Image classification data set "data" (rsobralm/Projeto-IA on GitHub). Class labels (5): bottle, can, cigarette, plastic bag and wrapper, straw.

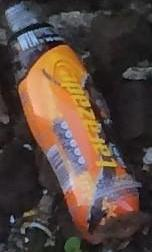
Label: bottle

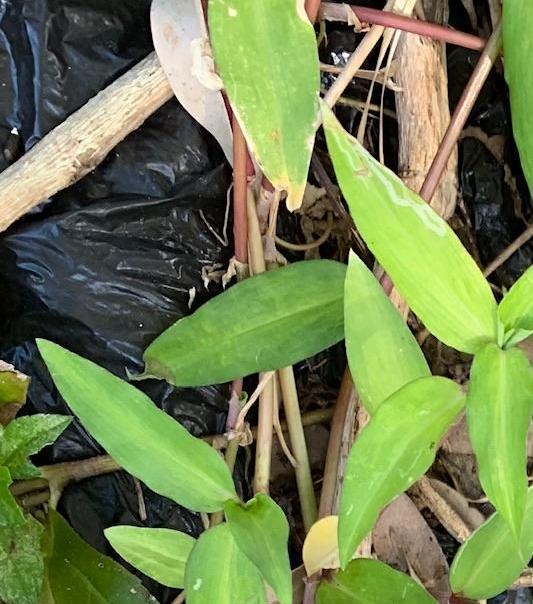
Label: plastic bag and wrapper

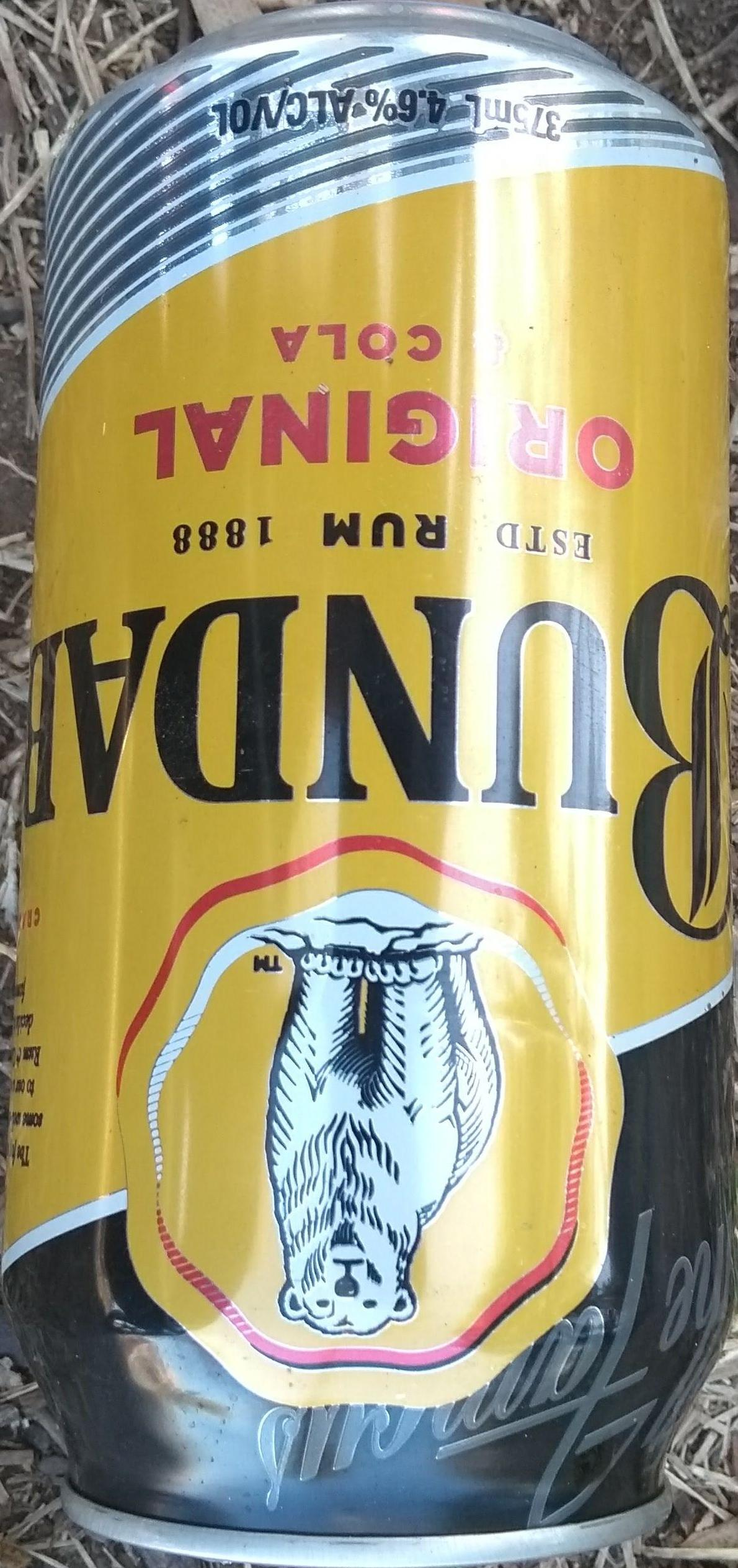
Label: can

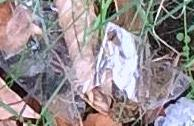
Label: plastic bag and wrapper

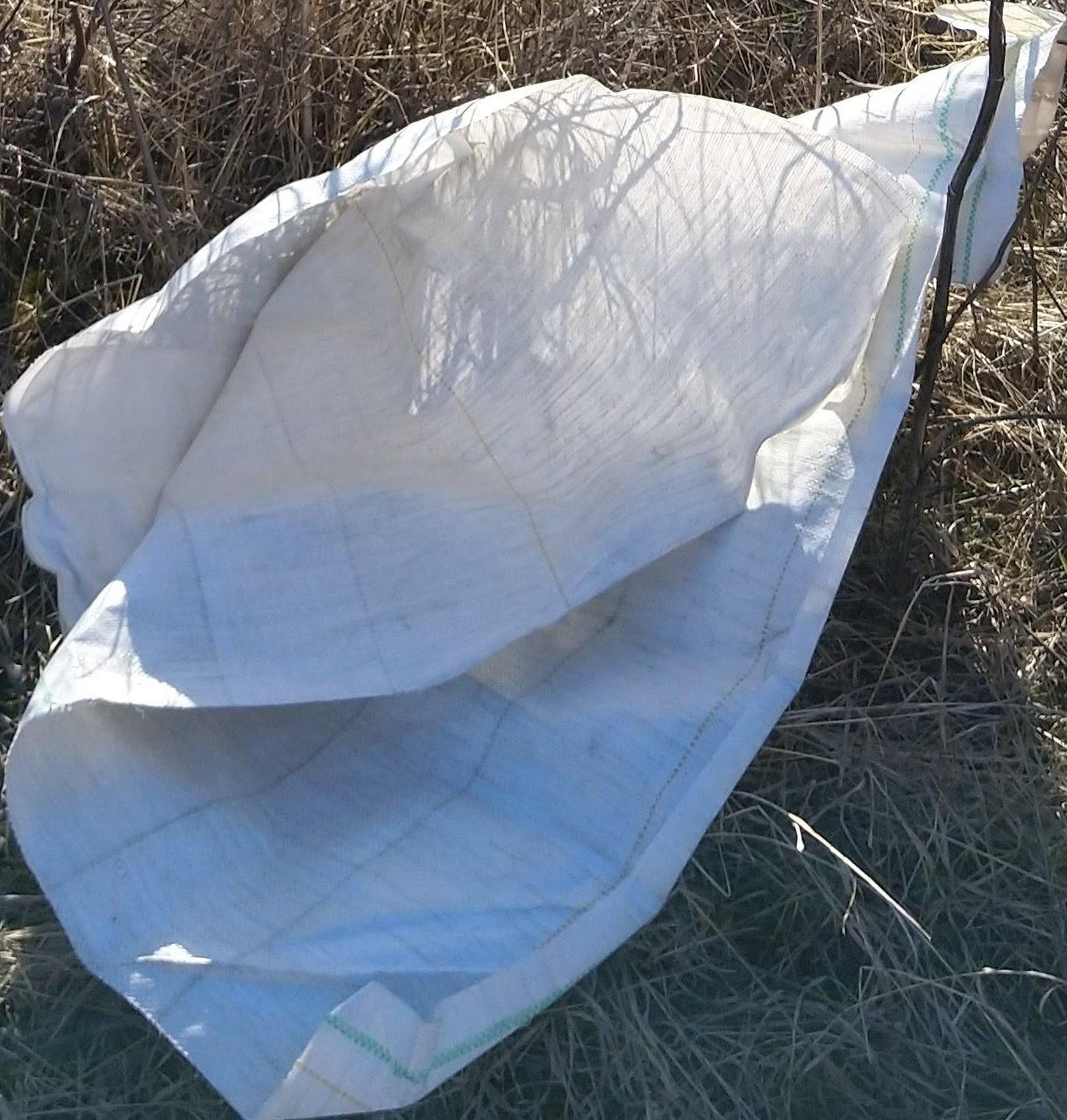
Label: plastic bag and wrapper

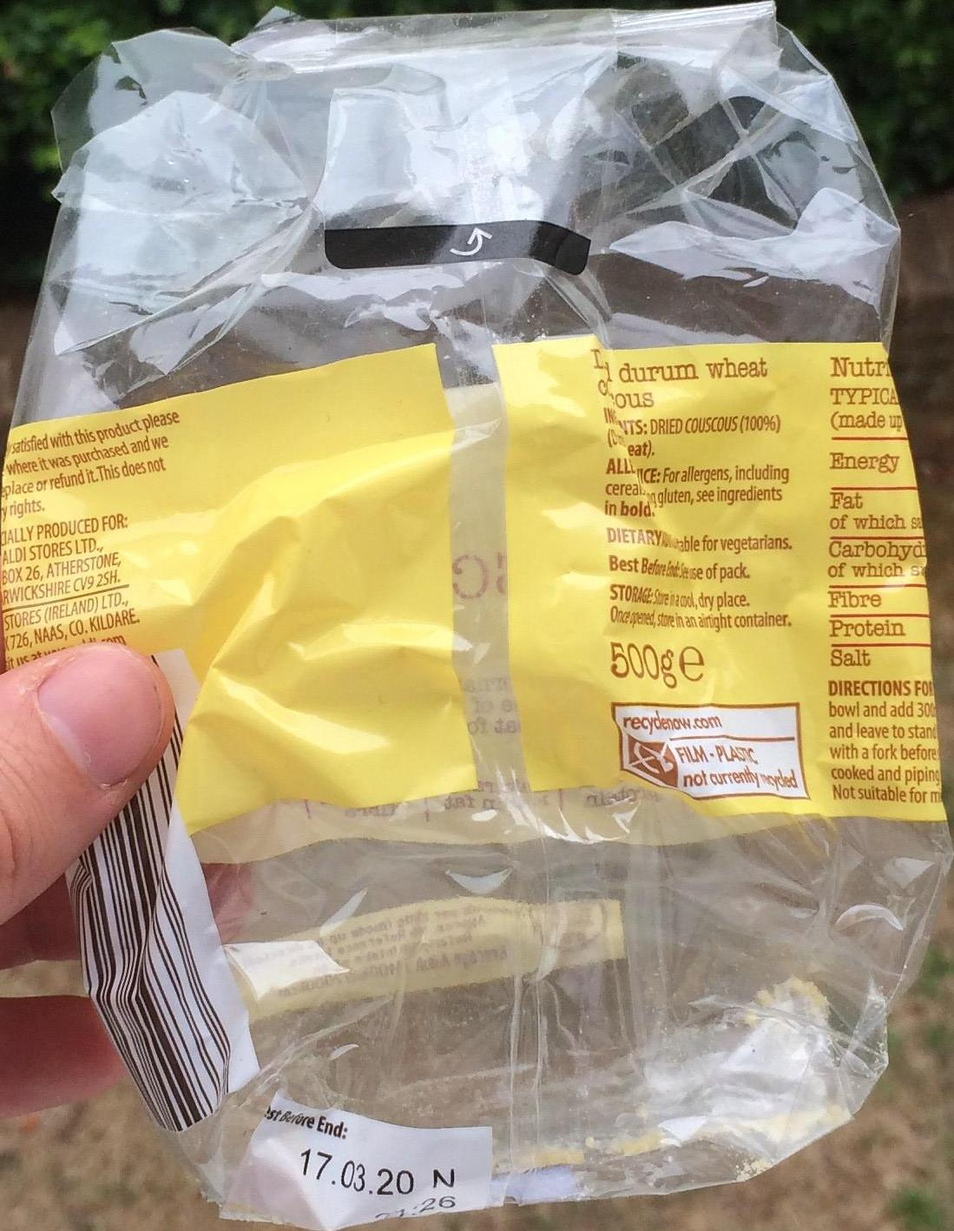
Label: plastic bag and wrapper
